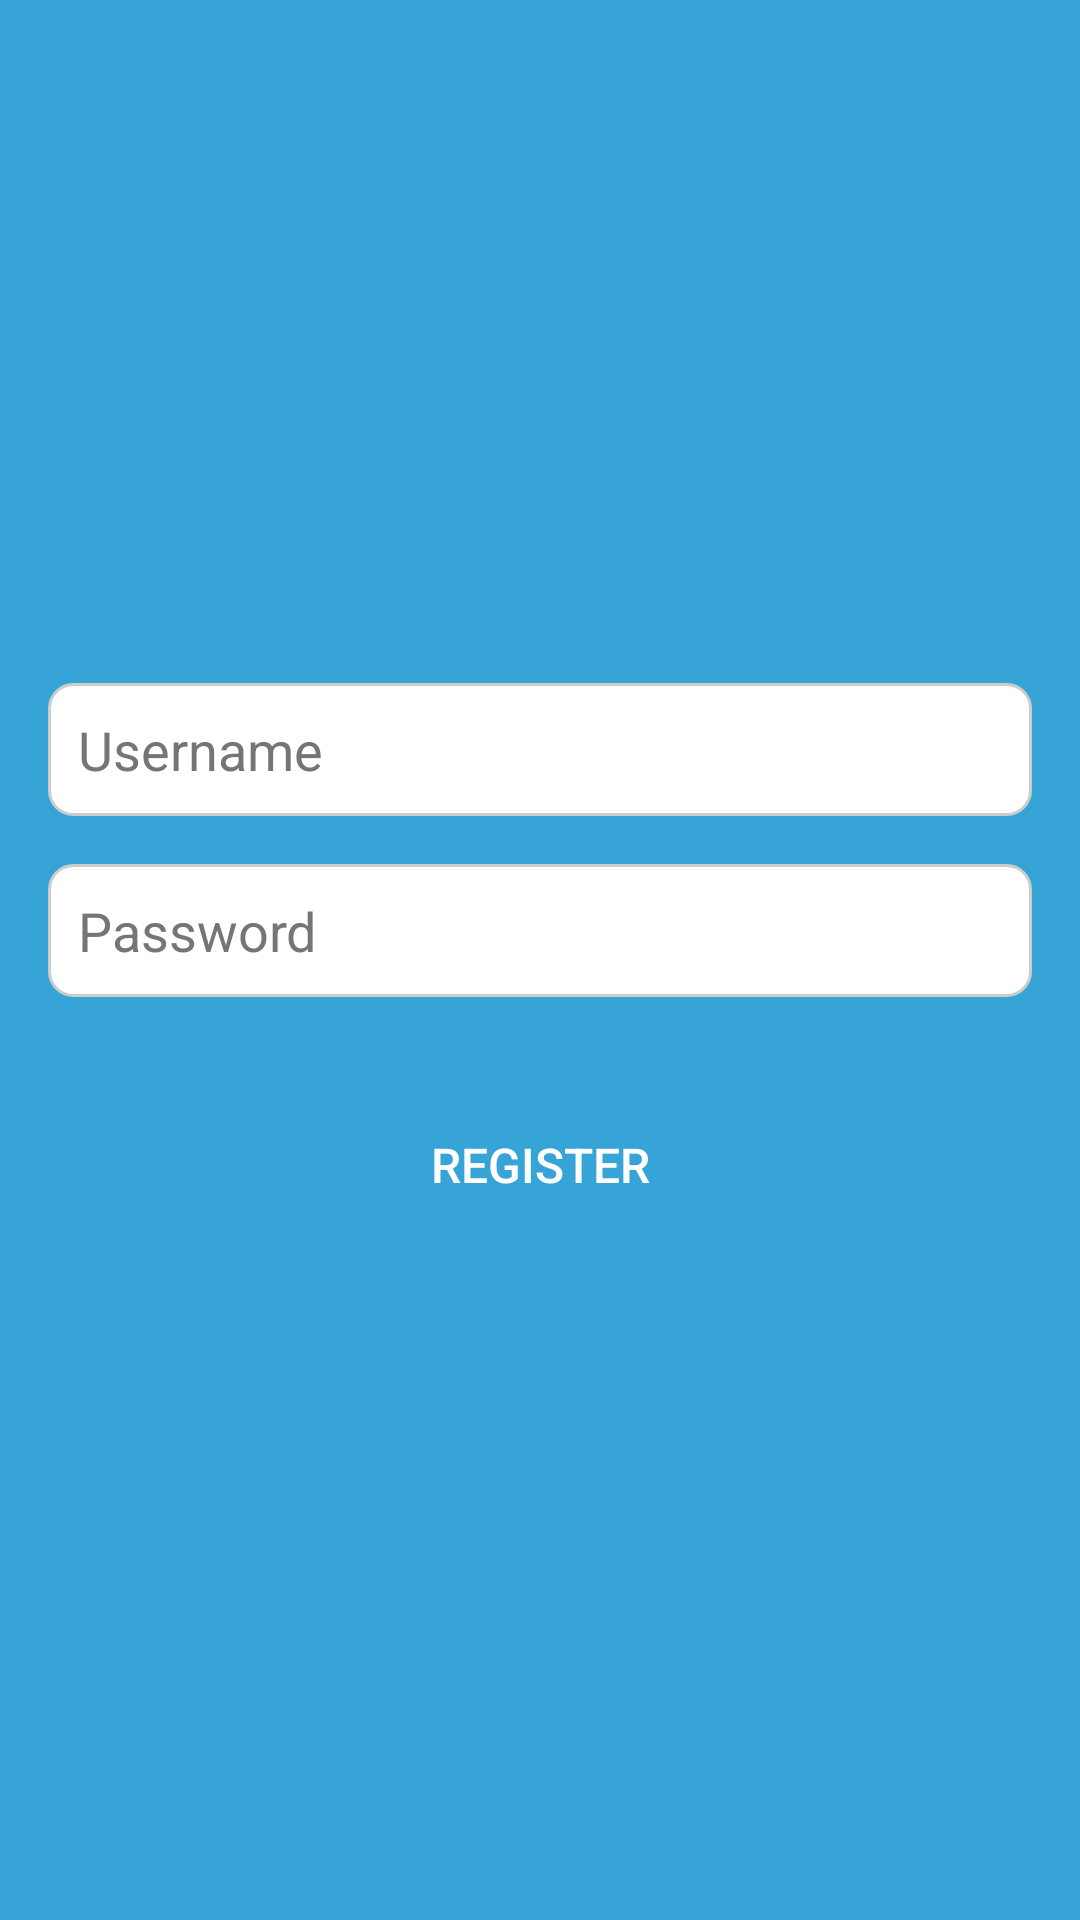

Layout XML and referenced resources for this Android screen:
<!-- AndroidManifest.xml: application theme AppTheme -->
<!-- res/layout/activity_register.xml -->
<?xml version="1.0" encoding="utf-8"?>
<LinearLayout xmlns:android="http://schemas.android.com/apk/res/android"
    android:layout_width="match_parent"
    android:layout_height="match_parent"
    android:background="#36A4D6"
    android:orientation="vertical"
    android:padding="16dp"
    android:gravity="center">

    <EditText
        android:id="@+id/etUsername"
        style="@style/CustomEditText"
        android:layout_width="match_parent"
        android:layout_height="wrap_content"
        android:hint="Username" />

    <EditText
        android:id="@+id/etPassword"
        style="@style/CustomEditText"
        android:layout_width="match_parent"
        android:layout_height="wrap_content"
        android:hint="Password"
        android:inputType="textPassword" />

    <Button
        android:id="@+id/btnRegister"
        style="@style/CustomButton"
        android:layout_width="match_parent"
        android:layout_height="wrap_content"
        android:layout_marginTop="16dp"
        android:text="Register" />
</LinearLayout>
<!-- resources referenced by this layout -->
<resources>
  <style name="CustomButton">
          <item name="android:background">?attr/selectableItemBackground</item>
          <item name="android:backgroundTint">@color/colorButton</item>
          <item name="android:textColor">@color/colorButtonText</item>
          <item name="android:padding">12dp</item>
          <item name="android:textSize">16sp</item>
      </style>
  <style name="CustomEditText">
          <item name="android:layout_marginBottom">16dp</item>
          <item name="android:padding">10dp</item>
          <item name="android:background">@drawable/edit_text_background</item>
          <item name="android:textColor">@color/colorText</item>
          <item name="android:textColorHint">@color/colorHint</item>
      </style>
  <style name="AppTheme" parent="Theme.AppCompat.Light.DarkActionBar">
          
          <item name="colorPrimary">@color/colorPrimary</item>
          <item name="colorPrimaryDark">@color/colorPrimaryDark</item>
          <item name="colorAccent">@color/colorAccent</item>
      </style>
  <color name="colorButton">#6200EE</color>
  <color name="colorButtonText">#FFFFFF</color>
  <!-- drawable edit_text_background (drawable) -->
  <shape xmlns:android="http://schemas.android.com/apk/res/android">
      <solid android:color="#FFFFFF" />
      <corners android:radius="8dp" />
      <stroke
          android:width="1dp"
          android:color="#CCCCCC" />
      <padding
          android:left="10dp"
          android:top="10dp"
          android:right="10dp"
          android:bottom="10dp" />
  </shape>
  <color name="colorText">#000000</color>
  <color name="colorHint">#757575</color>
  <color name="colorPrimary">#6200EE</color>
  <color name="colorPrimaryDark">#3700B3</color>
  <color name="colorAccent">#03DAC5</color>
</resources>
